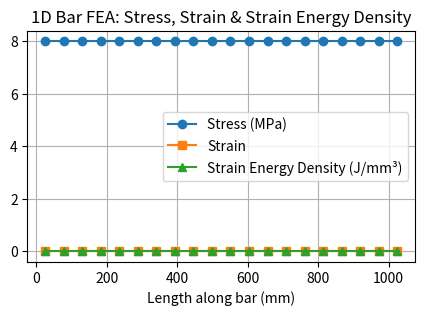
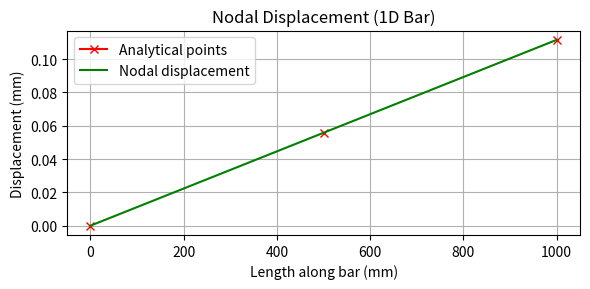

Generate these figures, in order, with matplotlib:
import numpy as np
import matplotlib.pyplot as plt

E = 71700           # Young's modulus of Al7075-T6 [MPa]
A = 25            # Cross-sectional area [mm²] = 5mm x 5mm
L = 1000             # Total length of the bar [mm]
F = 200           # Applied load at the right end [N]
num_elements = 20   # Number of 1D elements

#===========================================
# Input Problem parameters
#===========================================
# E = float(input('Enter youngs modulus (MPa): '))
# A = float(input('Enter the area of cross-section (mm^2): '))
# L = float(input('Length of the Bar (mm): '))
# F = float(input('Force Applied (N): '))
# num_elements = int(input('Enter the number of elements to be generated: '))
num_nodes = num_elements + 1
element_length = L / num_elements
print(f'\nElement Length: {element_length} mm')

#===========================================
# Mesh and DOFs
#===========================================
K = np.zeros((num_nodes, num_nodes))  # Global stiffness matrix
f = np.zeros(num_nodes)               # Global force vector
u = np.zeros(num_nodes)               # Displacement vector

#===========================================
# Element stiffness matrix and assembly
#===========================================
k_local = (E * A / element_length) * np.array([[1, -1], [-1, 1]])

for i in range(num_elements):
    K[i:i+2, i:i+2] += k_local

#===========================================
# Apply Boundary Conditions and Loads
#===========================================
f[num_nodes-1] = F
# f[num_nodes-1] = 450          # Apply 100kN force at the right end
K_mod = K.copy()
f_mod = f.copy()

# Apply Dirichlet BC at node 0 (fixed end)
K_mod[0, :] = 0
K_mod[:, 0] = 0
K_mod[0, 0] = 1
f_mod[0] = 0

#===========================================
# Solve System
#===========================================
u = np.linalg.solve(K_mod, f_mod)
print('\nDisplacemnt (u):', u)

#===========================================
# Postprocessing
#===========================================
strain = np.zeros(num_elements)
stress = np.zeros(num_elements)
strain_energy_density = np.zeros(num_elements)

for i in range(num_elements):
    du = u[i+1] - u[i]
    strain[i] = du / element_length
    stress[i] = E * strain[i]
    strain_energy_density[i] = 0.5 * stress[i] * strain[i]

#===========================================
# Output
#===========================================
print("Nodal Displacements (in mm):")
print(np.round(u, 6))
print("\nElemental Stress (in MPa):")
print(np.round(stress, 3))
print("\nElemental Strain:")
print(np.round(strain, 6))
print("\nElemental Strain Energy Density (in J/mm³):")
print(np.round(strain_energy_density, 5))

#===========================================
# Plotting
#===========================================
x = np.linspace(0, L, num_elements)
print(x)


plt.figure(figsize=(5, 3))
plt.plot(x+element_length / 2, stress * 1, label="Stress (MPa)", marker='o')
plt.plot(x+element_length / 2, strain, label="Strain", marker='s')
plt.plot(x+element_length / 2, strain_energy_density, label="Strain Energy Density (J/mm³)", marker='^')
plt.xlabel("Length along bar (mm)")
plt.legend()
plt.title("1D Bar FEA: Stress, Strain & Strain Energy Density")
plt.grid(True)
# plt.show()

# --- Plot nodal displacement vs position ---
# Node positions
x = np.linspace(0, L, num_nodes)
plt.figure(figsize=(6, 3))
plt.plot(0, 0, marker='x', color='r', label='Analytical points')
plt.plot(L/2, 0.05578, marker='x', color='r', label='_nolegend_')
plt.plot(L, 0.111576, marker='x', color='r', label='_nolegend_')
plt.plot(x, u, color='green', linestyle='-', label='Nodal displacement')
plt.xlabel('Length along bar (mm)')
plt.ylabel('Displacement (mm)')
plt.title('Nodal Displacement (1D Bar)')
plt.legend()

plt.grid(True)
plt.tight_layout()
plt.show()
